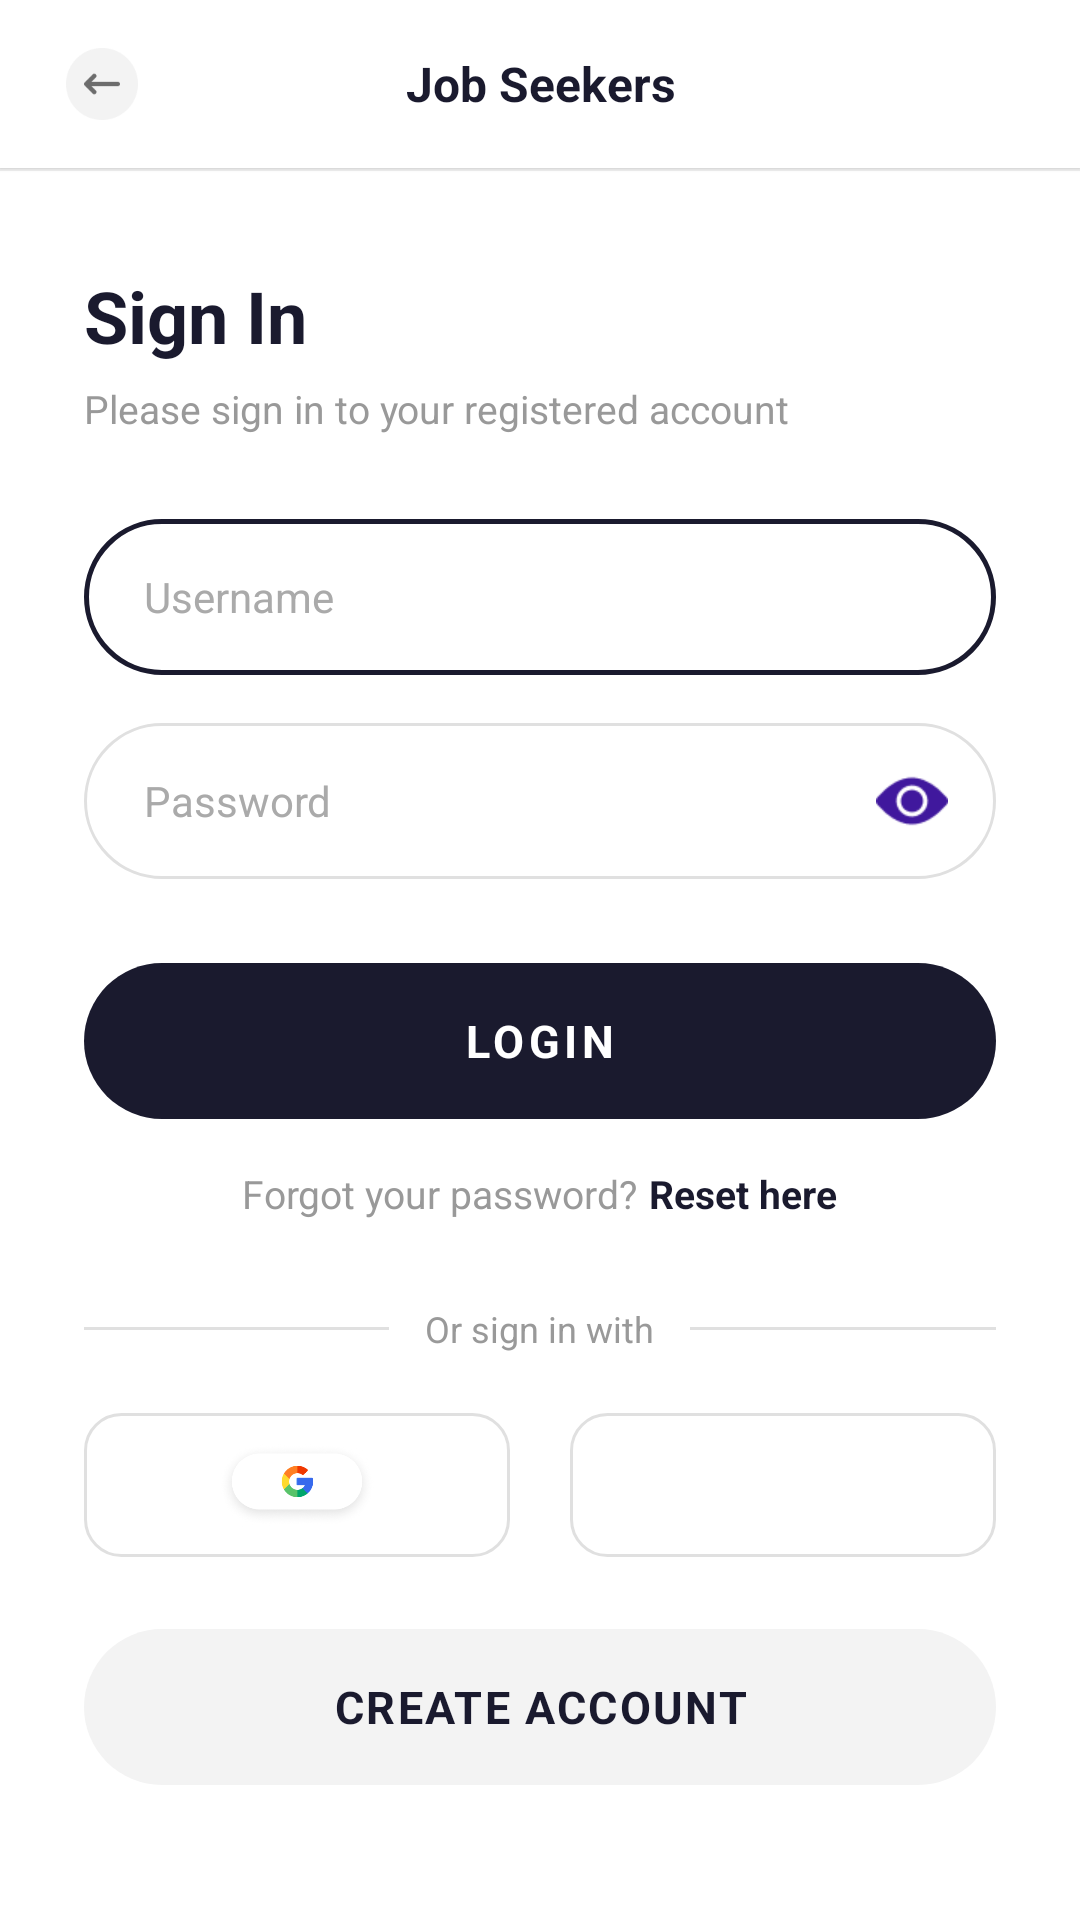

Produce the Android XML layout that renders to this screen, including the resource entries it uses.
<!-- AndroidManifest.xml: activity theme Theme.Android_project -->
<!-- res/layout/activity_login.xml -->
<?xml version="1.0" encoding="utf-8"?>
<LinearLayout xmlns:android="http://schemas.android.com/apk/res/android"
    android:layout_width="match_parent"
    android:layout_height="match_parent"
    android:orientation="vertical"
    android:background="@color/white">

    
    <LinearLayout
        android:id="@+id/header"
        android:layout_width="match_parent"
        android:layout_height="56dp"
        android:orientation="horizontal"
        android:gravity="center_vertical"
        android:background="@color/white"
        android:elevation="1dp">

        <ImageView
            android:id="@+id/btnBack"
            android:layout_width="40dp"
            android:layout_height="40dp"
            android:src="@drawable/ic_back"
            android:scaleType="fitCenter"
            android:padding="8dp"
            android:layout_marginStart="14dp"
            android:background="?attr/selectableItemBackgroundBorderless"
            android:contentDescription="Back" />

        <TextView
            android:id="@+id/tvHeaderTitle"
            android:layout_width="0dp"
            android:layout_height="wrap_content"
            android:layout_weight="1"
            android:text="@string/job_seekers"
            android:textSize="16sp"
            android:textStyle="bold"
            android:textColor="@color/textPrimary"
            android:gravity="center"
            android:layout_marginEnd="54dp" />

    </LinearLayout>

    
    <View
        android:layout_width="match_parent"
        android:layout_height="1dp"
        android:background="@color/headerBorder" />

    
    <ScrollView
        android:layout_width="match_parent"
        android:layout_height="0dp"
        android:layout_weight="1"
        android:fillViewport="true">

        <LinearLayout
            android:layout_width="match_parent"
            android:layout_height="wrap_content"
            android:orientation="vertical"
            android:paddingStart="28dp"
            android:paddingEnd="28dp"
            android:paddingTop="32dp"
            android:paddingBottom="32dp">

            
            <TextView
                android:id="@+id/tvSignIn"
                android:layout_width="wrap_content"
                android:layout_height="wrap_content"
                android:text="@string/sign_in"
                android:textSize="24sp"
                android:textStyle="bold"
                android:textColor="@color/textPrimary" />

            
            <TextView
                android:id="@+id/tvSignInSubtitle"
                android:layout_width="wrap_content"
                android:layout_height="wrap_content"
                android:text="@string/sign_in_subtitle"
                android:textSize="13sp"
                android:textColor="@color/textMuted"
                android:layout_marginTop="6dp" />

            
            <EditText
                android:id="@+id/etUsername"
                android:layout_width="match_parent"
                android:layout_height="52dp"
                android:layout_marginTop="28dp"
                android:background="@drawable/bg_input_active"
                android:paddingStart="20dp"
                android:paddingEnd="20dp"
                android:hint="@string/hint_username"
                android:textColorHint="@color/inputHint"
                android:textColor="@color/textPrimary"
                android:textSize="14sp"
                android:inputType="text"
                android:singleLine="true" />

            
            <FrameLayout
                android:layout_width="match_parent"
                android:layout_height="52dp"
                android:layout_marginTop="16dp">

                <EditText
                    android:id="@+id/etPassword"
                    android:layout_width="match_parent"
                    android:layout_height="match_parent"
                    android:background="@drawable/bg_input_normal"
                    android:paddingStart="20dp"
                    android:paddingEnd="56dp"
                    android:hint="@string/hint_password"
                    android:textColorHint="@color/inputHint"
                    android:textColor="@color/textPrimary"
                    android:textSize="14sp"
                    android:inputType="textPassword"
                    android:singleLine="true" />

                <ImageView
                    android:id="@+id/ivTogglePassword"
                    android:layout_width="24dp"
                    android:layout_height="24dp"
                    android:layout_gravity="center_vertical|end"
                    android:layout_marginEnd="16dp"
                    android:src="@drawable/ic_eye"
                    android:scaleType="fitCenter"
                    android:contentDescription="Toggle password"
                    android:background="?attr/selectableItemBackgroundBorderless" />
            </FrameLayout>

            
            <TextView
                android:id="@+id/btnLogin"
                android:layout_width="match_parent"
                android:layout_height="52dp"
                android:layout_marginTop="28dp"
                android:background="@drawable/bg_btn_primary"
                android:text="@string/btn_login"
                android:textSize="15sp"
                android:textStyle="bold"
                android:textColor="@color/white"
                android:gravity="center"
                android:letterSpacing="0.1" />

            
            <LinearLayout
                android:layout_width="match_parent"
                android:layout_height="wrap_content"
                android:orientation="horizontal"
                android:gravity="center"
                android:layout_marginTop="16dp">

                <TextView
                    android:layout_width="wrap_content"
                    android:layout_height="wrap_content"
                    android:text="@string/forgot_password"
                    android:textSize="13sp"
                    android:textColor="@color/textMuted" />

                <TextView
                    android:id="@+id/tvResetHere"
                    android:layout_width="wrap_content"
                    android:layout_height="wrap_content"
                    android:text="@string/reset_here"
                    android:textSize="13sp"
                    android:textStyle="bold"
                    android:textColor="@color/linkColor"
                    android:layout_marginStart="4dp" />
            </LinearLayout>

            
            <LinearLayout
                android:layout_width="match_parent"
                android:layout_height="wrap_content"
                android:orientation="horizontal"
                android:gravity="center_vertical"
                android:layout_marginTop="28dp">

                <View
                    android:layout_width="0dp"
                    android:layout_height="1dp"
                    android:layout_weight="1"
                    android:background="@color/divider" />

                <TextView
                    android:layout_width="wrap_content"
                    android:layout_height="wrap_content"
                    android:text="@string/or_sign_in_with"
                    android:textSize="12sp"
                    android:textColor="@color/textMuted"
                    android:layout_marginStart="12dp"
                    android:layout_marginEnd="12dp" />

                <View
                    android:layout_width="0dp"
                    android:layout_height="1dp"
                    android:layout_weight="1"
                    android:background="@color/divider" />
            </LinearLayout>

            
            <LinearLayout
                android:layout_width="match_parent"
                android:layout_height="wrap_content"
                android:orientation="horizontal"
                android:gravity="center"
                android:layout_marginTop="20dp">

                <ImageView
                    android:id="@+id/btnGoogle"
                    android:layout_width="0dp"
                    android:layout_height="48dp"
                    android:layout_weight="1"
                    android:src="@drawable/ic_google"
                    android:scaleType="fitCenter"
                    android:contentDescription="Sign in with Google"
                    android:layout_marginEnd="10dp"
                    android:padding="10dp"
                    android:background="@drawable/bg_social_button"
                    android:foreground="?attr/selectableItemBackgroundBorderless" />

                <ImageView
                    android:id="@+id/btnFacebook"
                    android:layout_width="0dp"
                    android:layout_height="48dp"
                    android:layout_weight="1"
                    android:src="@drawable/guest"
                    android:scaleType="fitCenter"
                    android:contentDescription="Continue as guest"
                    android:layout_marginStart="10dp"
                    android:padding="10dp"
                    android:background="@drawable/bg_social_button"
                    android:foreground="?attr/selectableItemBackgroundBorderless" />
            </LinearLayout>

            
            <TextView
                android:id="@+id/btnCreateAccount"
                android:layout_width="match_parent"
                android:layout_height="52dp"
                android:layout_marginTop="24dp"
                android:background="@drawable/bg_btn_secondary"
                android:text="@string/create_account"
                android:textSize="15sp"
                android:textStyle="bold"
                android:textColor="@color/textPrimary"
                android:gravity="center"
                android:letterSpacing="0.05" />

        </LinearLayout>
    </ScrollView>

</LinearLayout>
<!-- resources referenced by this layout -->
<resources>
  <color name="divider">#E0E0E0</color>
  <color name="headerBorder">#EEEEEE</color>
  <color name="inputHint">#AAAAAA</color>
  <color name="linkColor">#1A1A2E</color>
  <color name="textMuted">#999999</color>
  <color name="textPrimary">#1A1A2E</color>
  <color name="white">#FFFFFFFF</color>
  <!-- drawable bg_btn_primary (drawable) -->
  <?xml version="1.0" encoding="utf-8"?>
  <shape xmlns:android="http://schemas.android.com/apk/res/android"
      android:shape="rectangle">
      <solid android:color="@color/btnPrimary" />
      <corners android:radius="50dp" />
  </shape>
  <!-- drawable bg_btn_secondary (drawable) -->
  <?xml version="1.0" encoding="utf-8"?>
  <shape xmlns:android="http://schemas.android.com/apk/res/android"
      android:shape="rectangle">
      <solid android:color="@color/btnSecondary" />
      <corners android:radius="50dp" />
  </shape>
  <!-- drawable bg_input_active (drawable) -->
  <?xml version="1.0" encoding="utf-8"?>
  <shape xmlns:android="http://schemas.android.com/apk/res/android"
      android:shape="rectangle">
      <solid android:color="@color/white" />
      <stroke
          android:width="1.5dp"
          android:color="@color/inputBorder" />
      <corners android:radius="50dp" />
  </shape>
  <!-- drawable bg_input_normal (drawable) -->
  <?xml version="1.0" encoding="utf-8"?>
  <shape xmlns:android="http://schemas.android.com/apk/res/android"
      android:shape="rectangle">
      <solid android:color="@color/white" />
      <stroke
          android:width="1dp"
          android:color="@color/divider" />
      <corners android:radius="50dp" />
  </shape>
  <!-- drawable bg_social_button (drawable) -->
  <selector xmlns:android="http://schemas.android.com/apk/res/android">
      <item>
          <shape android:shape="rectangle">
              <corners android:radius="12dp" />
              <stroke
                  android:width="1dp"
                  android:color="#FFE0E0E0" />
              <solid android:color="#FFFFFFFF" />
          </shape>
      </item>
  </selector>
  <!-- drawable ic_back: png bitmap (drawable, 1879 bytes) -->
  <!-- drawable ic_eye: png bitmap (drawable, 1019 bytes) -->
  <!-- drawable ic_google: png bitmap (drawable, 19020 bytes) -->
  <string name="btn_login">LOGIN</string>
  <string name="create_account">CREATE ACCOUNT</string>
  <string name="forgot_password">Forgot your password?</string>
  <string name="hint_password">Password</string>
  <string name="hint_username">Username</string>
  <string name="job_seekers">Job Seekers</string>
  <string name="or_sign_in_with">Or sign in with</string>
  <string name="reset_here">Reset here</string>
  <string name="sign_in">Sign In</string>
  <string name="sign_in_subtitle">Please sign in to your registered account</string>
  <style name="Theme.Android_project" parent="Base.Theme.Android_project" />
  <color name="btnPrimary">#1A1A2E</color>
  <color name="btnSecondary">#F3F3F3</color>
  <color name="inputBorder">#1A1A2E</color>
  <style name="Base.Theme.Android_project" parent="Theme.Material3.DayNight.NoActionBar">
      </style>
</resources>
